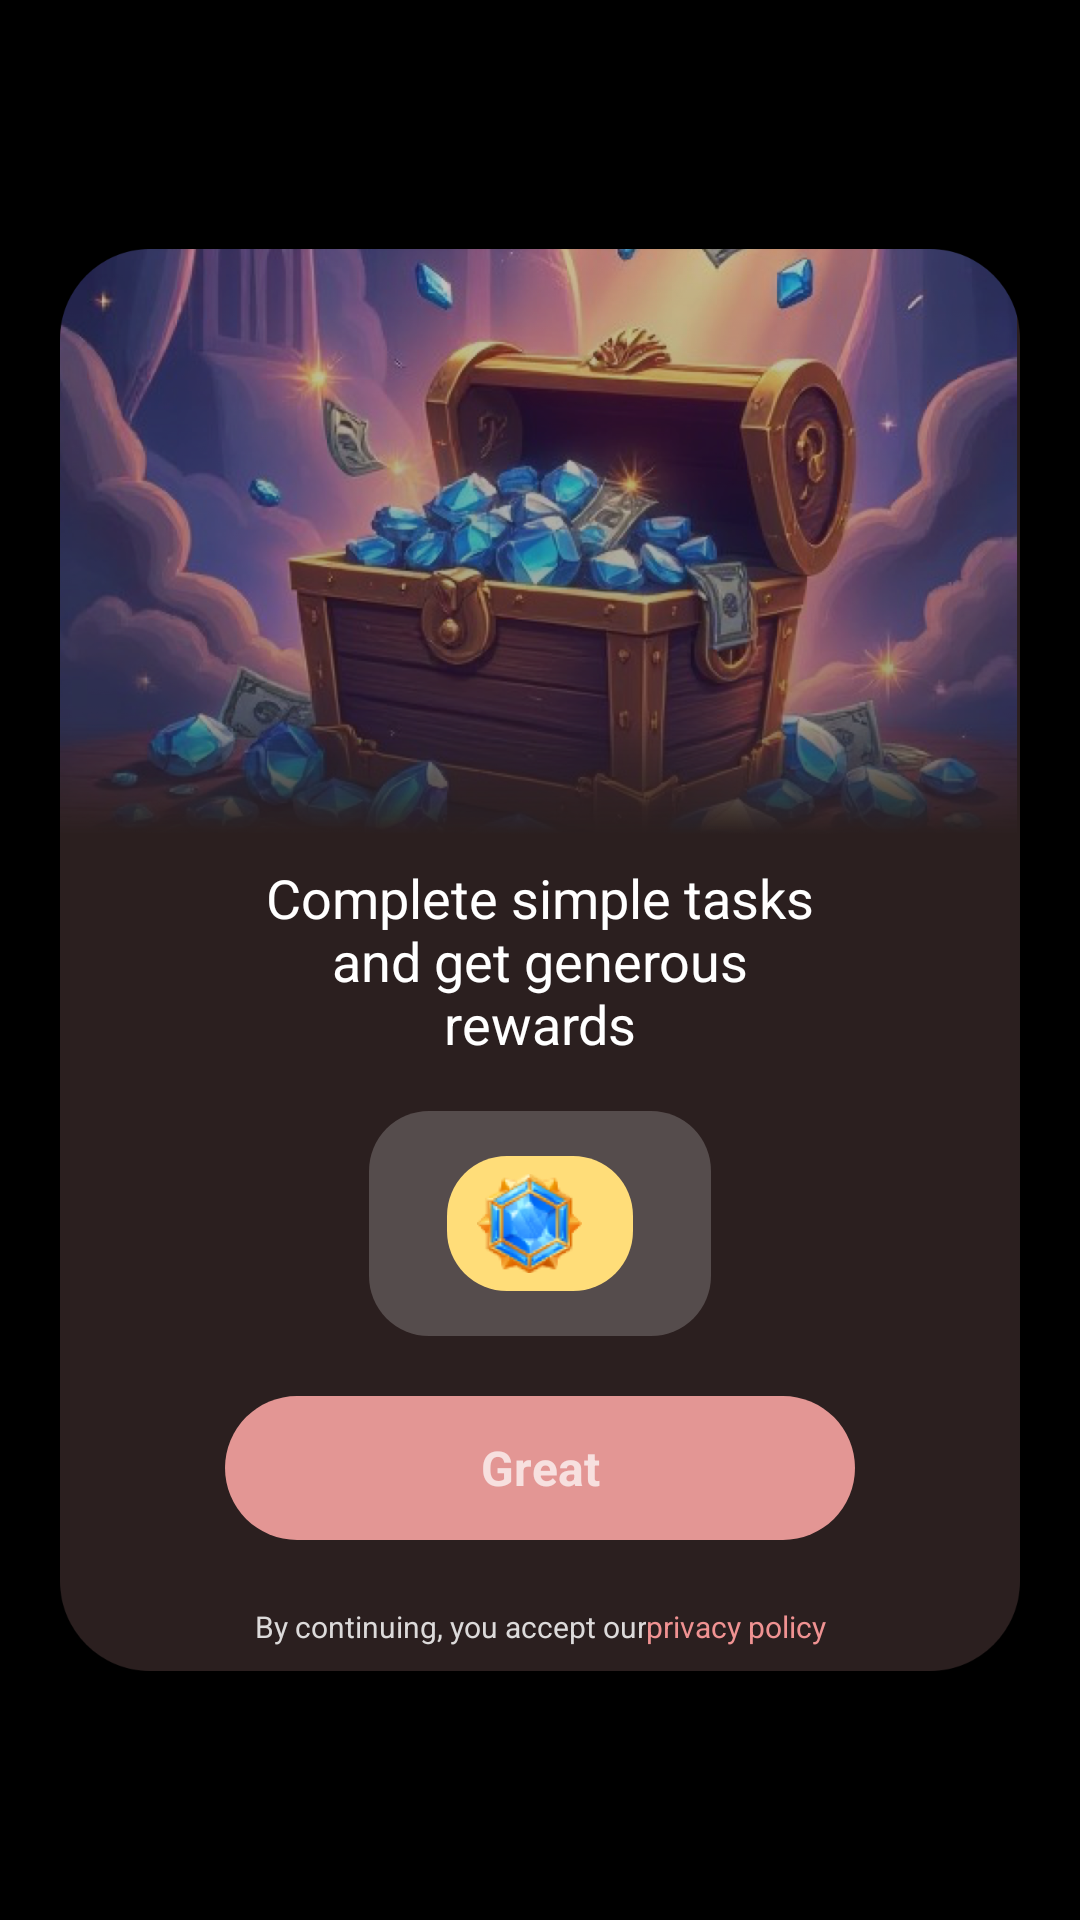

This screen was rendered from an Android layout file. Write that file and the resources it references.
<!-- AndroidManifest.xml: application theme AppTheme -->
<!-- res/layout/activity_spl.xml -->
<?xml version="1.0" encoding="utf-8"?>
<androidx.constraintlayout.widget.ConstraintLayout xmlns:android="http://schemas.android.com/apk/res/android"
    xmlns:app="http://schemas.android.com/apk/res-auto"
    android:layout_width="match_parent"
    android:layout_height="match_parent"
    android:background="@color/black">

    <ImageView
        android:id="@+id/imageView0"
        android:layout_width="wrap_content"
        android:layout_height="wrap_content"
        android:background="@mipmap/icon_spl"
        app:layout_constraintBottom_toBottomOf="parent"
        app:layout_constraintEnd_toEndOf="parent"
        app:layout_constraintStart_toStartOf="parent"
        app:layout_constraintTop_toTopOf="parent" />

    <TextView
        android:id="@+id/textView0"
        android:layout_width="0dp"
        android:layout_height="wrap_content"
        android:layout_marginStart="80dp"
        android:layout_marginEnd="80dp"
        android:gravity="center"
        android:text="@string/splTile"
        android:textColor="@color/white"
        android:textSize="18sp"
        app:layout_constraintBottom_toBottomOf="parent"
        app:layout_constraintEnd_toEndOf="parent"
        app:layout_constraintStart_toStartOf="parent"
        app:layout_constraintTop_toTopOf="parent" />

    <LinearLayout
        android:id="@+id/imageView1"
        android:layout_width="wrap_content"
        android:layout_height="wrap_content"
        android:layout_marginTop="17dp"
        android:background="@drawable/shape_spl_money_back"
        android:gravity="center_vertical"
        android:orientation="horizontal"
        android:paddingStart="26dp"
        android:paddingTop="15dp"
        android:paddingEnd="26dp"
        android:paddingBottom="15dp"
        android:src="@mipmap/icon_spl_money"
        app:layout_constraintEnd_toEndOf="parent"
        app:layout_constraintStart_toStartOf="parent"
        app:layout_constraintTop_toBottomOf="@+id/textView0">

        <LinearLayout
            android:layout_width="wrap_content"
            android:layout_height="wrap_content"
            android:background="@drawable/shape_spl_money"
            android:gravity="center_vertical"
            android:orientation="horizontal"
            android:paddingStart="10dp"
            android:paddingTop="5dp"
            android:paddingEnd="10dp"
            android:paddingBottom="5dp">

            <ImageView
                android:layout_width="35dp"
                android:layout_height="35dp"
                android:src="@mipmap/icon_blue_diamond" />

            <TextView
                android:id="@+id/tv_money"
                android:layout_width="wrap_content"
                android:layout_height="wrap_content"
                android:layout_marginStart="7dp"
                android:textColor="#FF4E42"
                android:textSize="24sp" />
        </LinearLayout>

    </LinearLayout>

    <TextView
        android:id="@+id/tv_achieve"
        android:layout_width="210dp"
        android:layout_height="48dp"
        android:layout_marginTop="20dp"
        android:background="@drawable/shape_spl_btn"
        android:gravity="center"
        android:text="@string/Great"
        android:textSize="16sp"
        android:textStyle="bold"
        app:layout_constraintEnd_toEndOf="parent"
        app:layout_constraintStart_toStartOf="parent"
        app:layout_constraintTop_toBottomOf="@+id/imageView1" />

    <LinearLayout
        android:layout_width="wrap_content"
        android:layout_height="wrap_content"
        android:layout_marginTop="22dp"
        android:gravity="center"
        android:orientation="horizontal"
        app:layout_constraintEnd_toEndOf="parent"
        app:layout_constraintStart_toStartOf="parent"
        app:layout_constraintTop_toBottomOf="@+id/tv_achieve">

        <TextView
            android:id="@+id/textView1"
            android:layout_width="wrap_content"
            android:layout_height="wrap_content"
            android:gravity="end"
            android:text="@string/splContent1"
            android:textColor="#DCDADA"
            android:textSize="10sp" />

        <TextView
            android:id="@+id/textView2"
            android:layout_width="wrap_content"
            android:layout_height="wrap_content"
            android:text="@string/splContent2"
            android:textColor="#F09292"
            android:textSize="10sp" />
    </LinearLayout>

</androidx.constraintlayout.widget.ConstraintLayout>
<!-- resources referenced by this layout -->
<resources>
  <color name="black">#000000</color>
  <color name="white">#FFFFFF</color>
  <!-- drawable shape_spl_btn (drawable) -->
  <?xml version="1.0" encoding="utf-8"?>
  <shape xmlns:android="http://schemas.android.com/apk/res/android"
      android:shape="rectangle">
  
      <solid android:color="#E39694" />
  
      <corners android:radius="50dp" />
  
  </shape>
  <!-- drawable shape_spl_money (drawable) -->
  <?xml version="1.0" encoding="utf-8"?>
  <shape xmlns:android="http://schemas.android.com/apk/res/android"
      android:shape="rectangle">
  
      <solid android:color="#FFDD79" />
  
      <corners
          android:bottomLeftRadius="20dp"
          android:bottomRightRadius="20dp"
          android:topLeftRadius="20dp"
          android:topRightRadius="20dp" />
      
  </shape>
  <!-- drawable shape_spl_money_back (drawable) -->
  <?xml version="1.0" encoding="utf-8"?>
  <shape xmlns:android="http://schemas.android.com/apk/res/android"
      android:shape="rectangle">
  
      <solid android:color="#33ffffff" />
  
      <corners
          android:bottomLeftRadius="20dp"
          android:bottomRightRadius="20dp"
          android:topLeftRadius="20dp"
          android:topRightRadius="20dp" />
      
  </shape>
  <!-- mipmap icon_blue_diamond: png bitmap (mipmap-xhdpi, 5765 bytes) -->
  <!-- mipmap icon_spl: png bitmap (mipmap-xhdpi, 412530 bytes) -->
  <!-- mipmap icon_spl_money: png bitmap (mipmap-xhdpi, 12420 bytes) -->
  <string name="Great">Great</string>
  <string name="splContent1">By continuing, you accept our </string>
  <string name="splContent2">privacy policy</string>
  <string name="splTile">Complete simple tasks and get generous rewards</string>
  <style name="AppTheme" parent="Theme.AppCompat.NoActionBar">
          <item name="android:navigationBarColor">@android:color/transparent</item>
      </style>
</resources>
